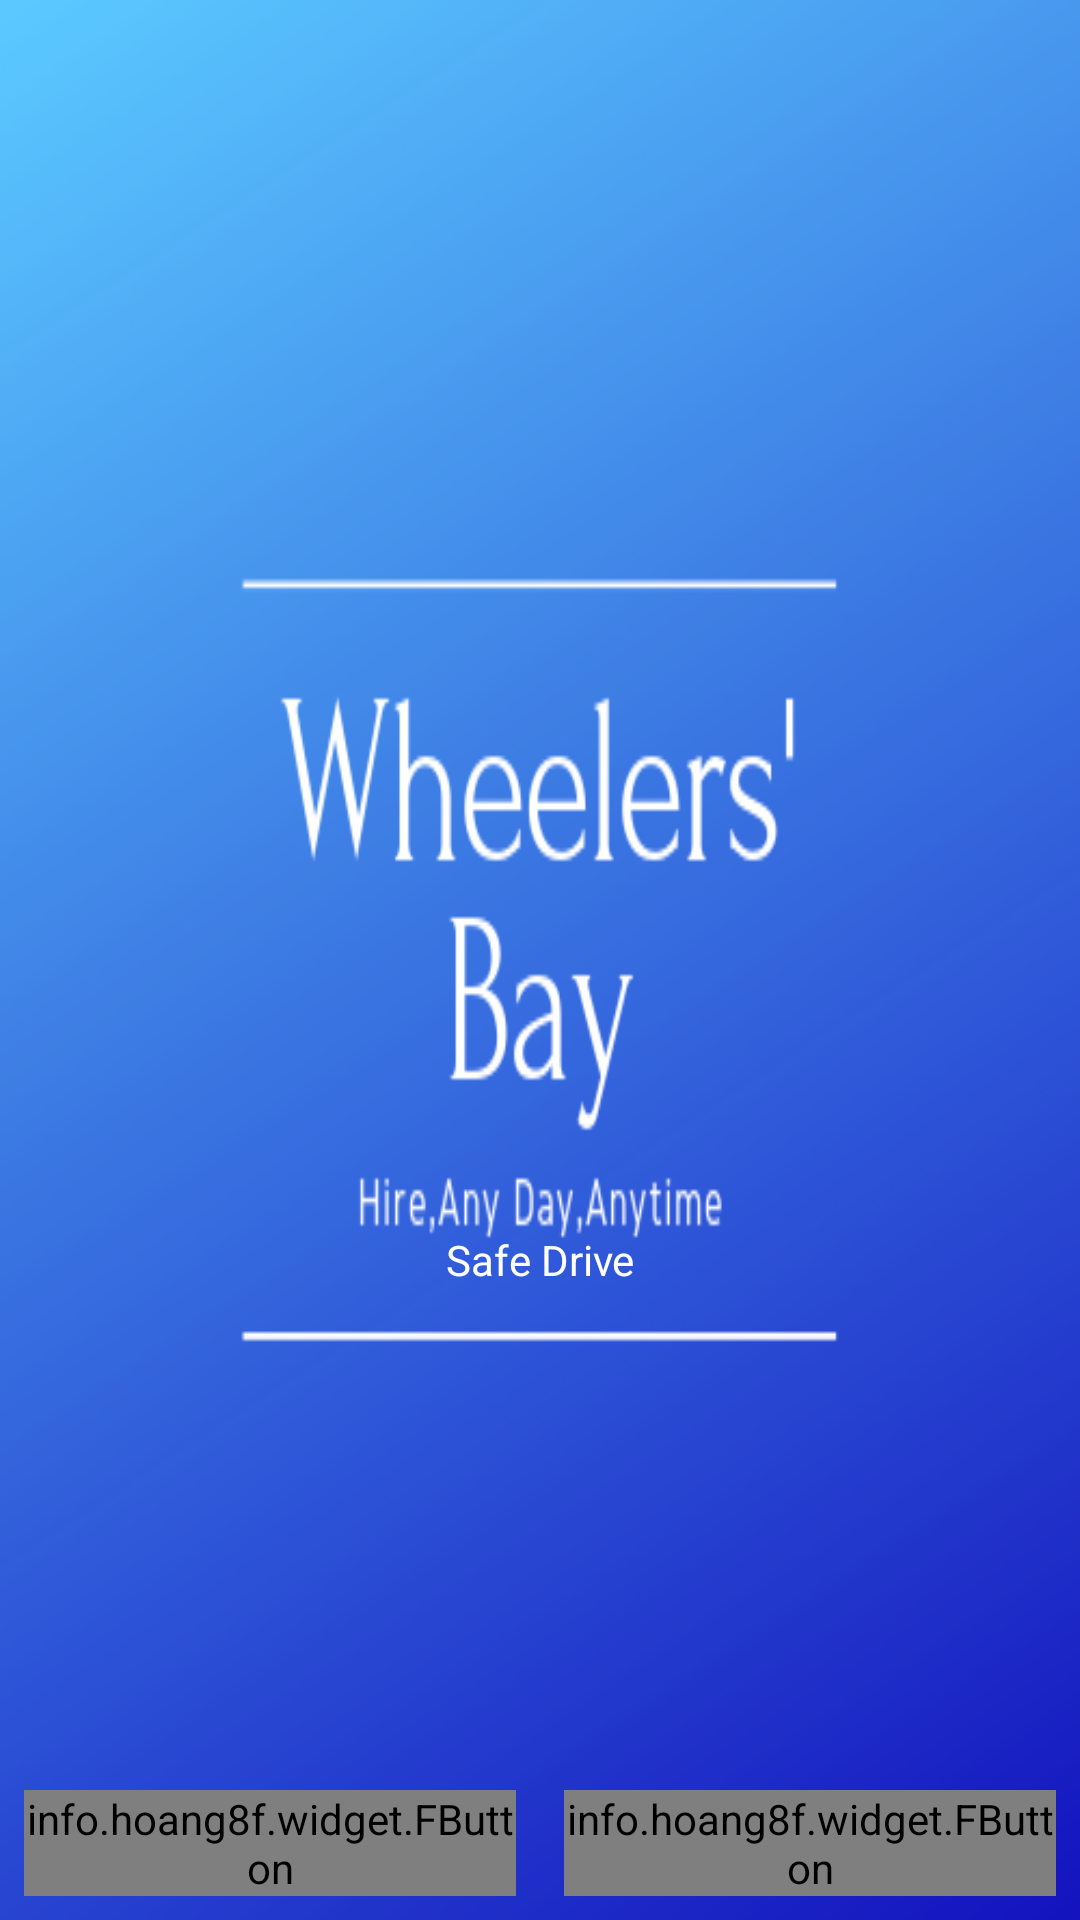

Write the Android layout XML for this screen, with the resource values it uses.
<!-- AndroidManifest.xml: application theme AppTheme -->
<!-- res/layout/activity_main.xml -->
<?xml version="1.0" encoding="utf-8"?>
<RelativeLayout xmlns:android="http://schemas.android.com/apk/res/android"
    xmlns:app="http://schemas.android.com/apk/res-auto"
    xmlns:tools="http://schemas.android.com/tools"
    android:layout_width="match_parent"
    android:background="@drawable/vv"
    android:layout_height="match_parent"
    tools:context=".MainActivity">

    <LinearLayout
        android:orientation="vertical"
        android:layout_centerInParent="true"
        android:layout_width="wrap_content"
        android:layout_height="wrap_content">

        <ImageView
            android:id="@+id/imageView"
            android:layout_width="200dp"
            android:layout_height="200dp"
             />

        <TextView
            android:id="@+id/txtSlogan"
            android:layout_width="200dp"
            android:layout_height="wrap_content"
            android:gravity="center"
            android:text="@string/slogan"
            android:textColor="@android:color/white" />
    </LinearLayout>

    <LinearLayout
        android:orientation="horizontal"
        android:layout_alignParentBottom="true"
        android:weightSum="2"
        android:layout_width="match_parent"
        android:layout_height="wrap_content">

        <info.hoang8f.widget.FButton
            android:id="@+id/btnSignUp"
            android:layout_width="0dp"
            android:layout_height="wrap_content"
            android:layout_margin="8dp"
            android:layout_weight="1"
            android:background="@color/btnSignActive"
            android:text="Sign Up"
            android:textColor="@android:color/white" />

        <info.hoang8f.widget.FButton
            android:id="@+id/btnSignIn"
            android:layout_width="0dp"
            android:layout_height="wrap_content"
            android:layout_margin="8dp"
            android:layout_weight="1"
            android:background="@color/btnSignActive"
            android:text="Sign In"
            android:textColor="@android:color/white" />
    </LinearLayout>

</RelativeLayout>
<!-- resources referenced by this layout -->
<resources>
  <color name="btnSignActive">#A9d440</color>
  <!-- drawable vv: png bitmap (drawable, 73218 bytes) -->
  <string name="slogan">Safe Drive</string>
  <style name="AppTheme" parent="Theme.AppCompat.Light.NoActionBar">
          
          <item name="colorPrimary">@color/colorPrimary</item>
          <item name="colorPrimaryDark">@color/colorPrimaryDark</item>
          <item name="colorAccent">@color/colorAccent</item>
      </style>
  <color name="colorPrimary">#008577</color>
  <color name="colorPrimaryDark">#00574B</color>
  <color name="colorAccent">#D81B60</color>
</resources>
